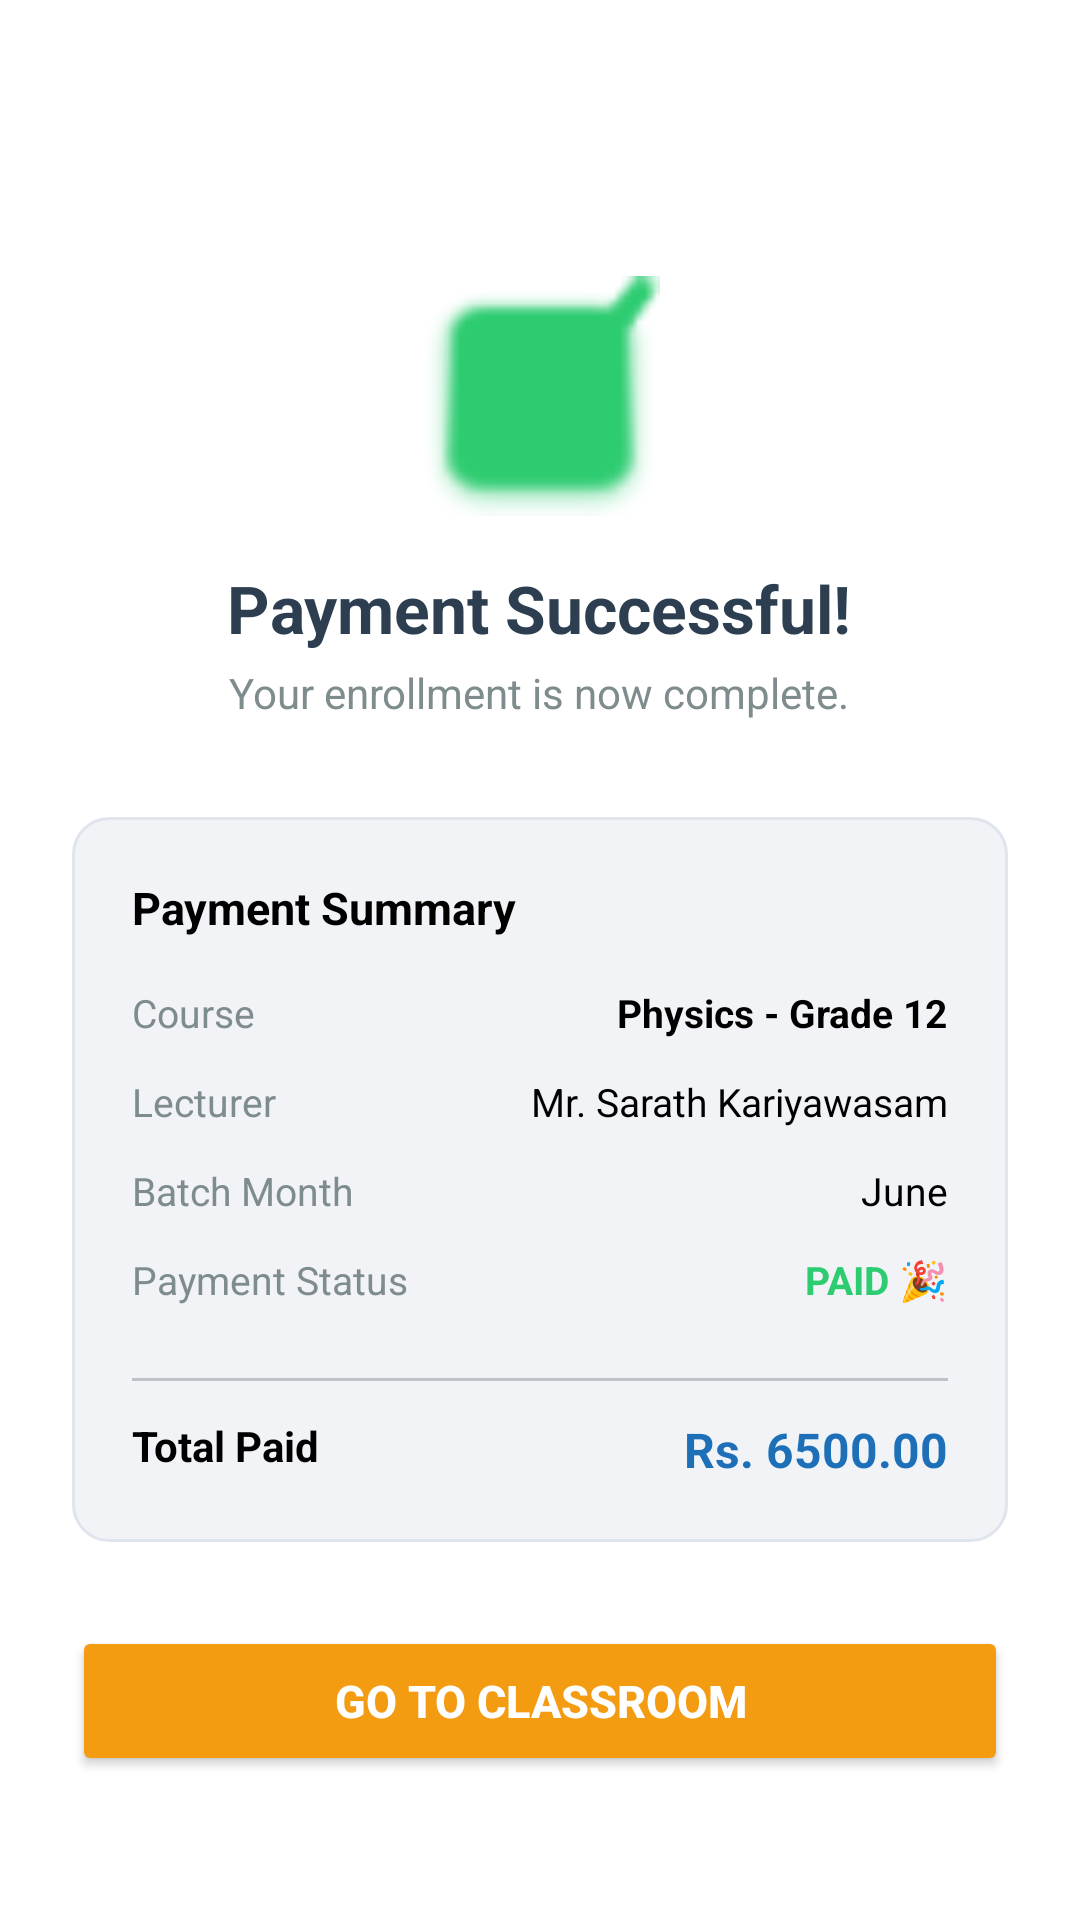

Write the Android layout XML for this screen, with the resource values it uses.
<!-- AndroidManifest.xml: application theme Theme.MyApplication -->
<!-- res/layout/activity_enrollment_success.xml -->
<?xml version="1.0" encoding="utf-8"?>
<androidx.constraintlayout.widget.ConstraintLayout
    xmlns:android="http://schemas.android.com/apk/res/android"
    xmlns:app="http://schemas.android.com/apk/res-auto"
    xmlns:tools="http://schemas.android.com/tools"
    android:layout_width="match_parent"
    android:layout_height="match_parent"
    android:background="#FFFFFF"
    android:padding="24dp">

    <LinearLayout
        android:id="@+id/layoutSuccessHeader"
        android:layout_width="match_parent"
        android:layout_height="wrap_content"
        android:layout_marginTop="68dp"
        android:gravity="center"
        android:orientation="vertical"
        app:layout_constraintTop_toTopOf="parent"
        tools:layout_editor_absoluteX="24dp">

        <ImageView
            android:layout_width="80dp"
            android:layout_height="80dp"
            android:contentDescription="@string/success"
            android:src="@android:drawable/checkbox_on_background"
            app:tint="#2ECC71" />

        <TextView
            android:layout_width="wrap_content"
            android:layout_height="wrap_content"
            android:layout_marginTop="16dp"
            android:text="Payment Successful!"
            android:textColor="#2C3E50"
            android:textSize="22sp"
            android:textStyle="bold"
            tools:ignore="HardcodedText" />

        <TextView
            android:layout_width="wrap_content"
            android:layout_height="wrap_content"
            android:layout_marginTop="4dp"
            android:gravity="center"
            android:text="Your enrollment is now complete."
            android:textColor="#7F8C8D"
            android:textSize="14sp"
            tools:ignore="HardcodedText" />
    </LinearLayout>

    <LinearLayout
        android:layout_width="match_parent"
        android:layout_height="wrap_content"
        android:background="@drawable/gray_field"
        android:orientation="vertical"
        android:padding="20dp"
        android:layout_marginTop="32dp"
        app:layout_constraintTop_toBottomOf="@id/layoutSuccessHeader">

        <TextView
            android:layout_width="wrap_content"
            android:layout_height="wrap_content"
            android:text="Payment Summary"
            android:textColor="#000000"
            android:textStyle="bold"
            android:textSize="15sp"
            android:layout_marginBottom="16dp"
            tools:ignore="HardcodedText" />

        <RelativeLayout android:layout_width="match_parent" android:layout_height="wrap_content" android:layout_marginBottom="12dp">
            <TextView android:layout_width="wrap_content" android:layout_height="wrap_content" android:text="Course" android:textColor="#7F8C8D" android:textSize="13sp"
                tools:ignore="HardcodedText" />
            <TextView android:layout_width="wrap_content" android:layout_height="wrap_content" android:text="Physics - Grade 12" android:textColor="#000000" android:textStyle="bold" android:textSize="13sp" android:layout_alignParentEnd="true"
                tools:ignore="HardcodedText" />
        </RelativeLayout>

        <RelativeLayout android:layout_width="match_parent" android:layout_height="wrap_content" android:layout_marginBottom="12dp">
            <TextView android:layout_width="wrap_content" android:layout_height="wrap_content" android:text="Lecturer" android:textColor="#7F8C8D" android:textSize="13sp"
                tools:ignore="HardcodedText" />
            <TextView android:layout_width="wrap_content" android:layout_height="wrap_content" android:text="Mr. Sarath Kariyawasam" android:textColor="#000000" android:textSize="13sp" android:layout_alignParentEnd="true"
                tools:ignore="HardcodedText" />
        </RelativeLayout>

        <RelativeLayout android:layout_width="match_parent" android:layout_height="wrap_content" android:layout_marginBottom="12dp">
            <TextView android:layout_width="wrap_content" android:layout_height="wrap_content" android:text="Batch Month" android:textColor="#7F8C8D" android:textSize="13sp"
                tools:ignore="HardcodedText" />
            <TextView android:layout_width="wrap_content" android:layout_height="wrap_content" android:text="June" android:textColor="#000000" android:textSize="13sp" android:layout_alignParentEnd="true"
                tools:ignore="HardcodedText" />
        </RelativeLayout>

        <RelativeLayout android:layout_width="match_parent" android:layout_height="wrap_content" android:layout_marginBottom="12dp">
            <TextView android:layout_width="wrap_content" android:layout_height="wrap_content" android:text="Payment Status" android:textColor="#7F8C8D" android:textSize="13sp"
                tools:ignore="HardcodedText" />
            <TextView android:layout_width="wrap_content" android:layout_height="wrap_content" android:text="PAID 🎉" android:textColor="#2ECC71" android:textStyle="bold" android:textSize="13sp" android:layout_alignParentEnd="true"
                tools:ignore="HardcodedText" />
        </RelativeLayout>

        <View
            android:layout_width="match_parent"
            android:layout_height="1dp"
            android:background="#BDC3C7"
            android:layout_marginVertical="12dp"/>

        <RelativeLayout android:layout_width="match_parent" android:layout_height="wrap_content">
            <TextView android:layout_width="wrap_content" android:layout_height="wrap_content" android:text="@string/total_paid" android:textColor="#000000" android:textStyle="bold" android:textSize="14sp"
                tools:ignore="RelativeOverlap" />
            <TextView android:layout_width="wrap_content" android:layout_height="wrap_content" android:text="Rs. 6500.00" android:textColor="@color/blue_primary" android:textStyle="bold" android:textSize="16sp" android:layout_alignParentEnd="true"
                tools:ignore="HardcodedText" />
        </RelativeLayout>
    </LinearLayout>

    <Button
        android:id="@+id/btnGoToClassroom"
        android:layout_width="match_parent"
        android:layout_height="50dp"
        android:backgroundTint="#F39C12"
        android:text="@string/go_to_classroom"
        android:textColor="#FFFFFF"
        android:textStyle="bold"
        android:textSize="15sp"
        app:cornerRadius="25dp"
        app:layout_constraintBottom_toBottomOf="parent"
        android:layout_marginBottom="24dp"/>

</androidx.constraintlayout.widget.ConstraintLayout>
<!-- resources referenced by this layout -->
<resources>
  <color name="blue_primary">#1D70B8</color>
  <!-- drawable gray_field (drawable) -->
  <?xml version="1.0" encoding="utf-8"?>
  <shape xmlns:android="http://schemas.android.com/apk/res/android"
      android:shape="rectangle">
  
      <solid android:color="#F1F3F6" />
  
      <stroke
          android:width="1dp"
          android:color="#E0E4EC" />
  
      <corners android:radius="12dp" />
  
  </shape>
  <string name="go_to_classroom">Go to Classroom</string>
  <string name="success">Success</string>
  <string name="total_paid">Total Paid</string>
  <style name="Theme.MyApplication" parent="Base.Theme.MyApplication" />
  <style name="Base.Theme.MyApplication" parent="Theme.Material3.DayNight.NoActionBar">
      </style>
</resources>
